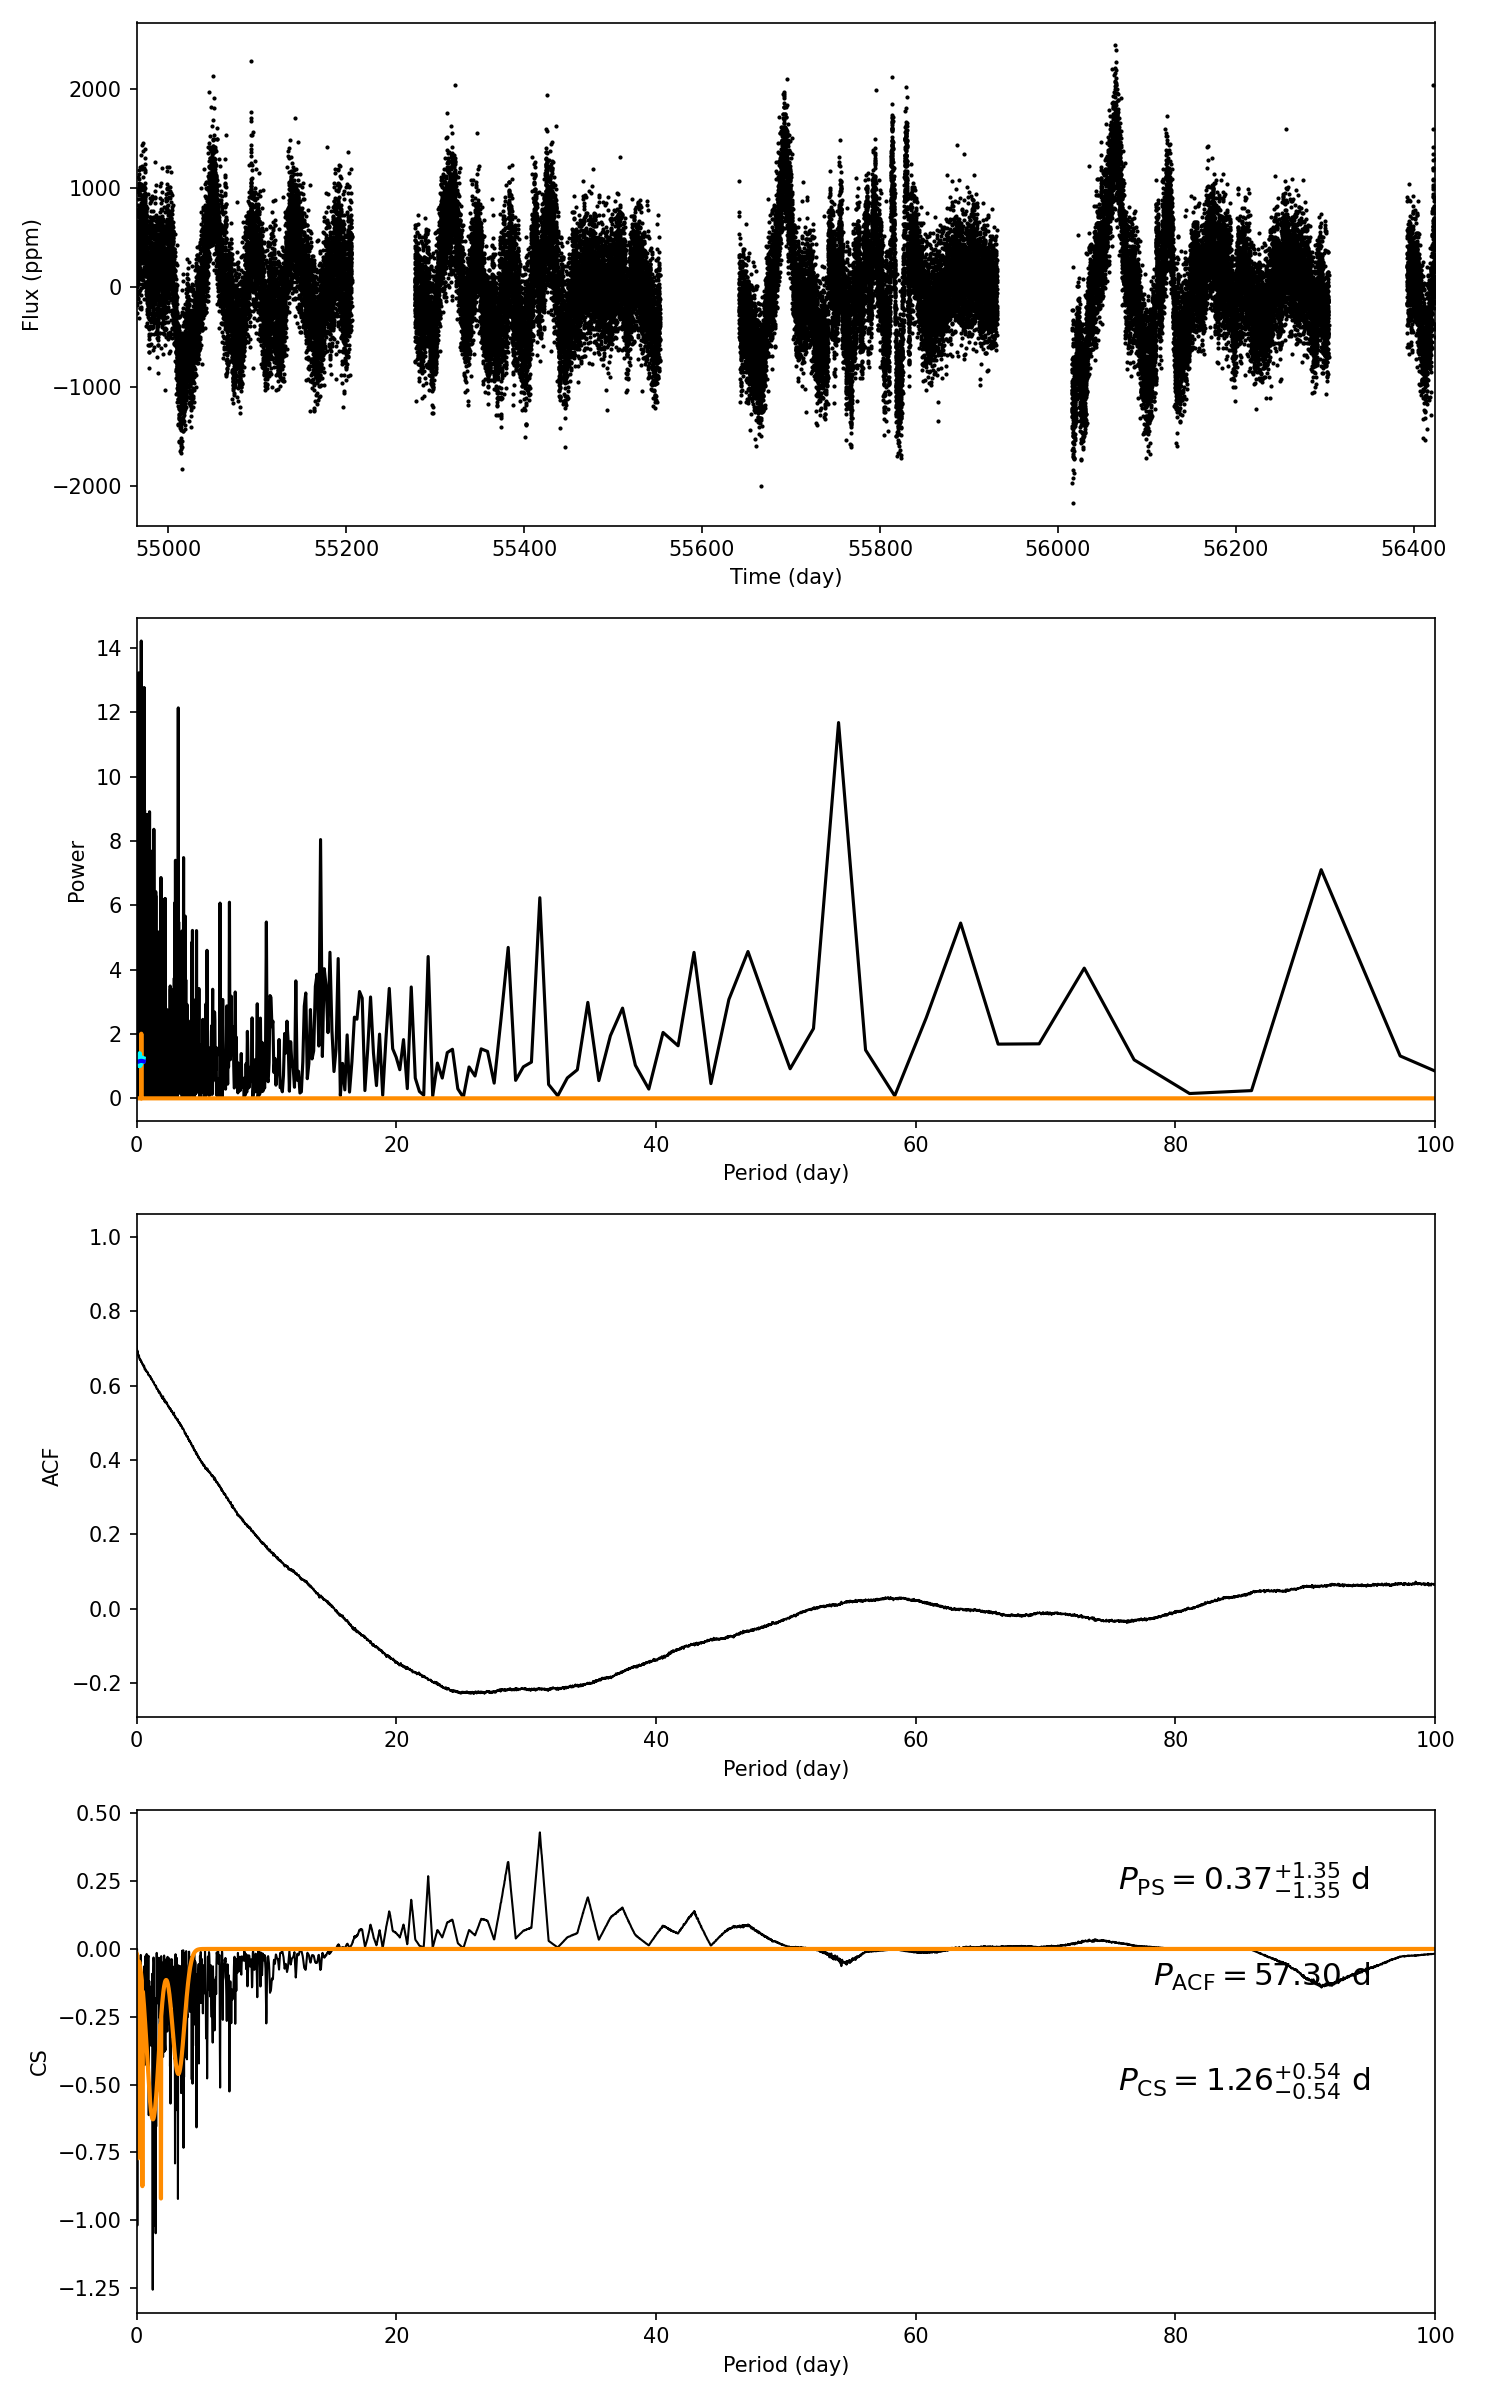

The table this chart was drawn from, first rows:
target_id, prot_ps, prot_acf, prot_cs, e_prot_ps, E_prot_ps, e_prot_acf, E_prot_acf, e_prot_cs, E_prot_cs, sph_ps, sph_acf, sph_cs, e_sph_ps, e_sph_acf, e_sph_cs, h_ps, fa_prob_ps, hacf, gacf, hcs
11443060, 0.3668, 57.3, 1.259, 1.354, 1.354, -1.0, -1.0, 0.5442, 0.5442, 301.9, 518.4, 335, 38.87, 75.83, 69.57, 14.21, 6.7128711407375e-07, 0.1196, 0.01957, 0.4297
